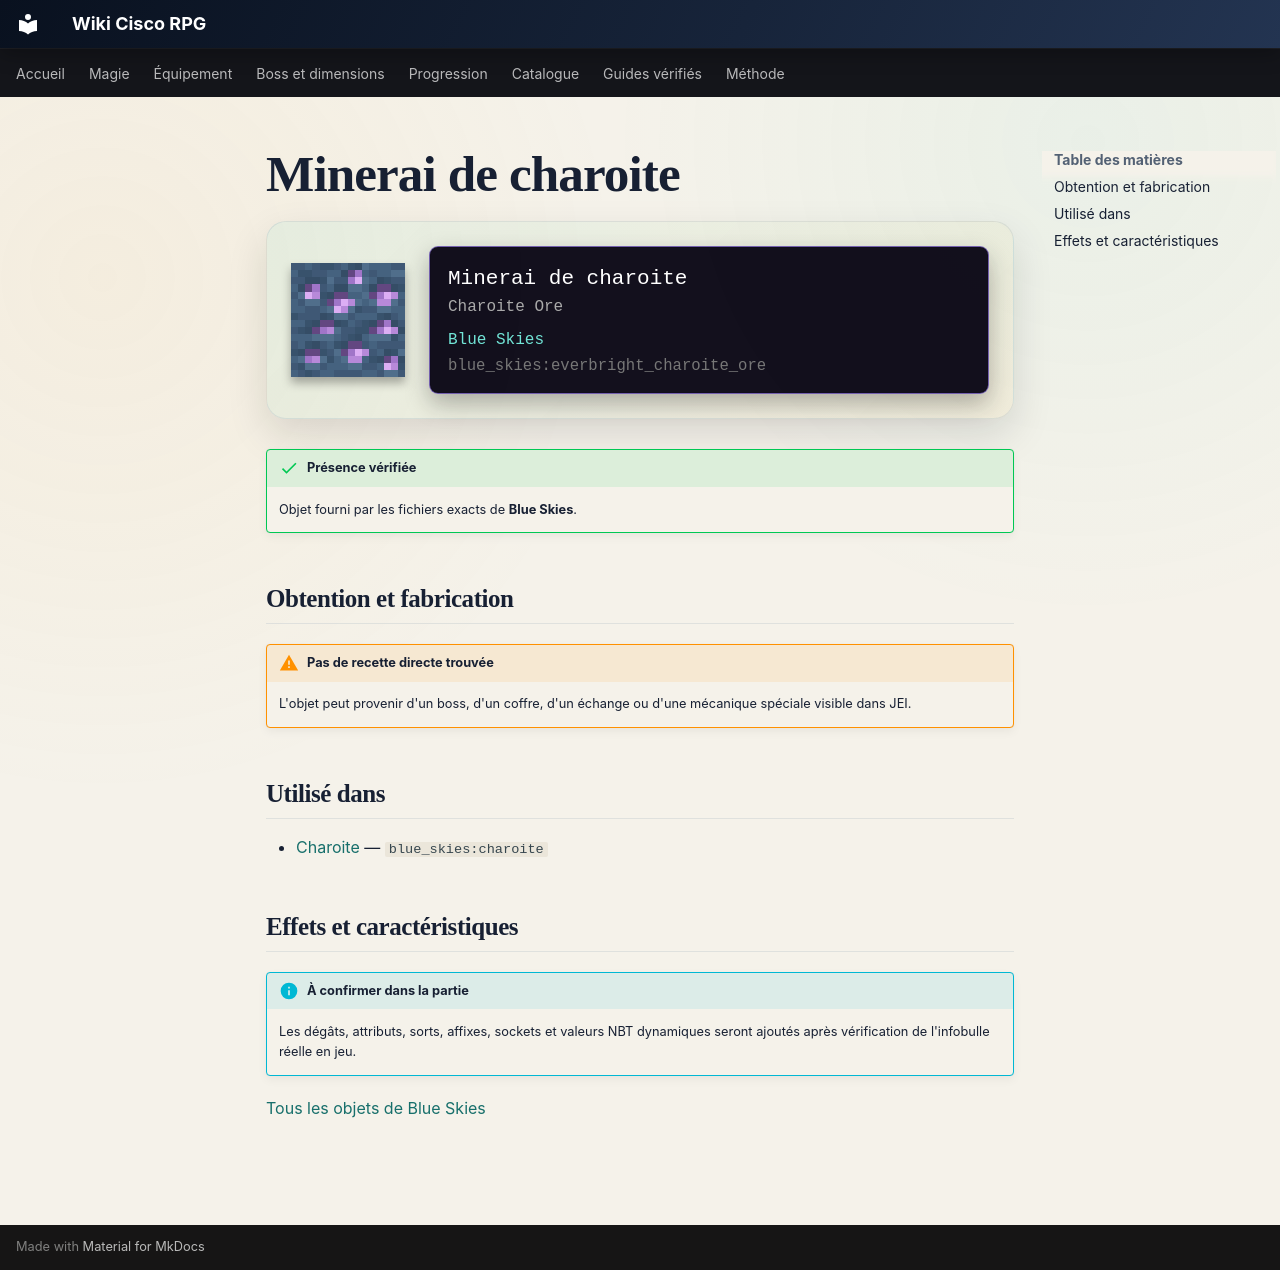

repository: Kloups-Dev/wiki-cisco-rpg · page: catalogue/objets/blue_skies/everbright_charoite_ore/index.html · generator: mkdocs

# Minerai de charoite

<div class="mc-item-showcase">
<img class="mc-item-icon" src="../../../../assets/generated/items/blue_skies/everbright_charoite_ore.png" alt="Minerai de charoite">
<div class="mc-tooltip-card">
<div class="mc-tooltip-card__name">Minerai de charoite</div>
<div class="mc-tooltip-card__alias">Charoite Ore</div>
<div class="mc-tooltip-card__mod">Blue Skies</div>
<div class="mc-tooltip-card__id">blue_skies:everbright_charoite_ore</div>
</div>
</div>

!!! success "Présence vérifiée"
    Objet fourni par les fichiers exacts de **Blue Skies**.

## Obtention et fabrication

!!! warning "Pas de recette directe trouvée"
    L'objet peut provenir d'un boss, d'un coffre, d'un échange ou d'une mécanique spéciale visible dans JEI.

## Utilisé dans

- [Charoite](../../../catalogue/objets/blue_skies/charoite.md) — <code>blue_skies:charoite</code>

## Effets et caractéristiques

!!! info "À confirmer dans la partie"
    Les dégâts, attributs, sorts, affixes, sockets et valeurs NBT dynamiques seront ajoutés après vérification de l'infobulle réelle en jeu.

[Tous les objets de Blue Skies](../../../contenu/blue-skies.md)
